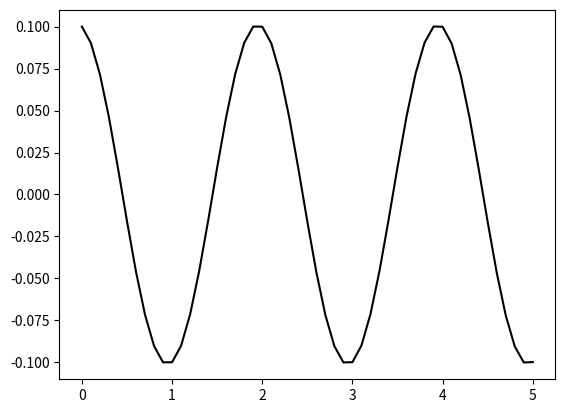
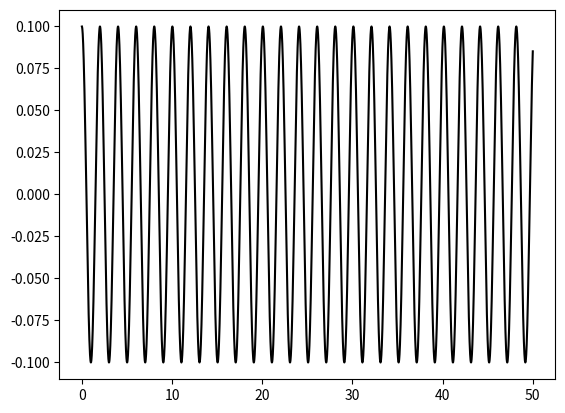
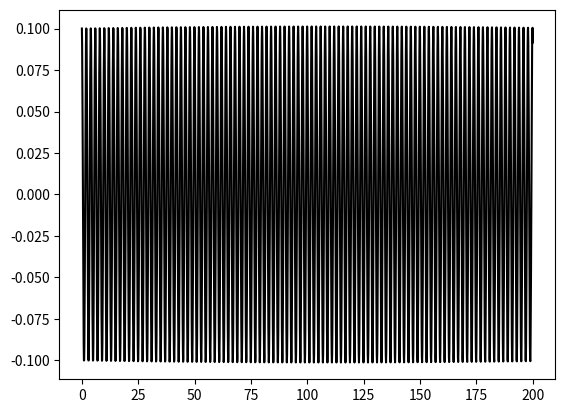

These charts were generated, in order, by the following Python code:
import numpy as np # Linear Algebra
import matplotlib.pyplot as plt # Plotting

def pendulum_dynamics(x, l = 1., g = 9.81):
    theta = x[0:1]
    theta_dot = x[1:]

    theta_ddot = (-g/l)*np.sin(theta)

    return np.concatenate([theta_dot, theta_ddot], axis=0)

def euler_semi_implicit_integration(x0, dt, total_time):
    times = [0.]
    states = [x0]

    t = 0.
    x = np.copy(x0)
    while t < (total_time - 1e-6):
        x_dot = pendulum_dynamics(x)
        x[1:] = x[1:] + x_dot[1:] * dt
        x[0:1] = x[0:1] + x[1:] * dt
        t += dt
        states.append(np.copy(x))
        times.append(t)
    
    return states, times

def plot_hist(hist, t, plot_vel = False):
    fig = plt.figure()  # no frame
    ax = fig.add_subplot(1, 1, 1)

    ax.plot(t, [h[0] for h in hist], color='black')
    if plot_vel:
        ax.plot(t, [h[1] for h in hist], color='yellow', alpha=0.3)

    plt.show()

# Semi-Implicit Euler works much nicer than simple Euler!
x0 = np.array([[0.1, 0.]]).T
dt = 0.1
total_time = 5.
hist, t = euler_semi_implicit_integration(x0, dt, total_time)

plot_hist(hist, t)

# Semi-Implicit Euler works much nicer! It conserves the energy.
dt = 0.01
total_time = 50.
hist, t = euler_semi_implicit_integration(x0, dt, total_time)

plot_hist(hist, t)

# Semi-Implicit Euler works much nicer! Even in long horizons with big time step
dt = 0.1
total_time = 200.
hist, t = euler_semi_implicit_integration(x0, dt, total_time)

plot_hist(hist, t)